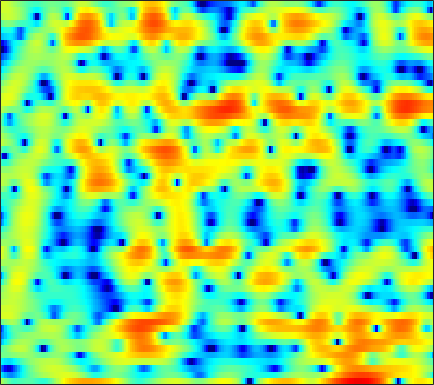

The table this chart was drawn from, first rows:
1.8734, 1.028, -0.084394, -1.123, -1.7508, -2.3331, -2.5674, -2.5305, -2.3252, -2.0341, -1.783, -1.6549, -1.5703, -1.6193, -1.7473, -2.0089, -2.3759, -2.6682, -3.0176, -3.2371, -3.1429, -2.8173, -2.0644, -1.0493
-5.234, -6.309, -7.684, -8.791, -9.241, -9.174, -8.434, -7.613, -6.401, -5.2, -4.086, -3.335, -2.44, -1.663, -1.148, -0.5444, -0.01958, 0.3331, 0.7552, 1.138, 1.491, 1.743, 2.064, 2.366
-9.848, -11.7, -14.31, -16.12, -15.91, -13.85, -11.37, -9.666, -7.669, -5.951, -4.47, -3.483, -2.328, -1.326, -0.6688, 0.09788, 0.7515, 1.17, 1.651, 2.044, 2.361, 2.554, 2.756, 2.896
-4.644, -5.257, -5.883, -6.157, -6.089, -5.655, -4.93, -4.285, -3.379, -2.503, -1.691, -1.136, -0.4757, 0.08595, 0.4547, 0.8746, 1.227, 1.451, 1.701, 1.903, 2.051, 2.136, 2.202, 2.208
-0.583, -0.5672, -0.4924, -0.3464, -0.2078, 0.003628, 0.23, 0.4007, 0.6082, 0.7718, 0.8728, 0.8891, 0.8276, 0.6512, 0.4453, 0.08802, -0.3169, -0.6176, -0.9449, -1.107, -1.054, -0.8743, -0.5137, -0.1133
-1.659, -1.073, -0.3105, 0.403, 0.8765, 1.426, 1.865, 2.116, 2.341, 2.419, 2.337, 2.153, 1.711, 1, 0.2436, -1.157, -3.182, -5.329, -9.817, -20.29, -16.74, -10.02, -5.499, -2.79
-7.824, -6.117, -4.247, -2.733, -1.785, -0.7284, 0.1235, 0.6314, 1.146, 1.475, 1.612, 1.616, 1.479, 1.189, 0.8725, 0.3364, -0.3143, -0.8218, -1.401, -1.724, -1.663, -1.382, -0.8023, -0.1386
-10.1, -8.596, -6.683, -4.984, -3.891, -2.658, -1.678, -1.097, -0.502, -0.07701, 0.2136, 0.3625, 0.5025, 0.6134, 0.6955, 0.8003, 0.8973, 0.98, 1.093, 1.212, 1.348, 1.449, 1.565, 1.645
-12.61, -9.319, -6.288, -4.176, -3.019, -1.937, -1.319, -1.141, -1.206, -1.547, -2.017, -2.311, -2.438, -2.128, -1.623, -0.7552, 0.1466, 0.7604, 1.441, 1.958, 2.317, 2.5, 2.632, 2.648
-0.9368, -0.3386, 0.4535, 1.082, 1.397, 1.549, 1.326, 0.8458, -0.2948, -2.196, -5.281, -9.033, -18.7, -12.21, -7.166, -3.381, -1.108, 0.0214, 0.98, 1.485, 1.661, 1.635, 1.454, 1.212
3.067, 3.168, 3.281, 3.322, 3.284, 3.114, 2.775, 2.421, 1.787, 0.9892, 0.1432, -0.3972, -0.8776, -1.047, -0.9791, -0.7594, -0.5695, -0.5438, -0.7719, -1.342, -2.37, -3.494, -5.575, -8.378
2.722, 2.841, 2.954, 3.009, 3.001, 2.91, 2.733, 2.55, 2.252, 1.89, 1.492, 1.188, 0.7952, 0.4066, 0.1132, -0.2974, -0.7708, -1.198, -1.905, -2.812, -3.966, -5.021, -6.68, -8.457
1.71, 1.971, 2.246, 2.438, 2.524, 2.566, 2.515, 2.413, 2.208, 1.942, 1.607, 1.303, 0.8581, 0.3958, 0.03079, -0.4781, -1.008, -1.41, -1.946, -2.502, -3.052, -3.445, -3.927, -4.313
0.9367, 1.356, 1.835, 2.212, 2.424, 2.611, 2.678, 2.636, 2.459, 2.143, 1.705, 1.296, 0.6605, -0.04206, -0.5839, -1.28, -1.879, -2.237, -2.587, -2.797, -2.892, -2.935, -2.955, -2.956
0.1238, 0.7321, 1.534, 2.267, 2.733, 3.202, 3.476, 3.543, 3.412, 3.012, 2.352, 1.682, 0.5152, -0.9833, -2.289, -4.129, -5.673, -6.248, -5.984, -5.053, -4.063, -3.433, -2.814, -2.427
-4.014, -2.442, -0.3461, 1.433, 2.501, 3.571, 4.243, 4.516, 4.583, 4.306, 3.638, 2.868, 1.434, -0.5921, -2.655, -6.515, -12.21, -14.71, -10.1, -6.346, -4.135, -3.101, -2.318, -2.069
-8.903, -5.63, -2.32, 0.02346, 1.315, 2.588, 3.451, 3.843, 4.096, 4.068, 3.738, 3.303, 2.53, 1.546, 0.702, -0.4043, -1.321, -1.797, -2.055, -2.043, -1.972, -2.001, -2.227, -2.757
-1.351, -0.9023, -0.1496, 0.6395, 1.179, 1.799, 2.305, 2.596, 2.834, 2.917, 2.865, 2.727, 2.397, 1.941, 1.548, 0.9602, 0.3408, -0.115, -0.6956, -1.257, -1.807, -2.221, -2.842, -3.548
1.414, 1.336, 1.223, 1.119, 1.085, 1.104, 1.222, 1.408, 1.746, 2.068, 2.335, 2.446, 2.423, 2.199, 1.907, 1.333, 0.5988, -0.03292, -0.9571, -1.886, -2.737, -3.292, -3.849, -4.264
3.288, 2.801, 1.882, 0.5917, -0.5805, -2.076, -2.662, -2.026, -0.3363, 1.368, 2.617, 3.24, 3.68, 3.675, 3.367, 2.59, 1.379, 0.1707, -1.869, -4.217, -6.471, -7.453, -7.448, -6.55
3.347, 2.961, 1.956, 0.2074, -1.805, -5.576, -8.299, -5.714, -1.502, 1.373, 3.219, 4.075, 4.673, 4.708, 4.388, 3.504, 2.035, 0.4992, -2.231, -6.144, -11.47, -14.25, -11.57, -8.802
0.7194, 0.9564, 1.014, 0.8794, 0.7116, 0.598, 0.7317, 1.059, 1.749, 2.494, 3.125, 3.469, 3.66, 3.522, 3.21, 2.493, 1.445, 0.4787, -1.034, -2.654, -4.208, -5.213, -6.356, -7.37
-1.297, -0.8007, -0.1966, 0.3501, 0.7408, 1.22, 1.711, 2.064, 2.496, 2.877, 3.14, 3.248, 3.231, 3.025, 2.73, 2.149, 1.382, 0.6815, -0.3742, -1.537, -2.78, -3.745, -5.068, -6.423
-3.779, -3.086, -2.048, -0.9952, -0.2336, 0.7011, 1.514, 2.046, 2.629, 3.064, 3.354, 3.45, 3.435, 3.24, 2.969, 2.456, 1.755, 1.114, 0.1272, -1.008, -2.256, -3.245, -4.613, -5.978
-9.66, -7.616, -5.057, -2.9, -1.553, -0.03253, 1.187, 1.931, 2.739, 3.321, 3.713, 3.872, 3.922, 3.771, 3.53, 3.039, 2.339, 1.685, 0.6111, -0.6805, -2.205, -3.505, -5.429, -7.548
-12.24, -9.227, -6.022, -3.548, -2.05, -0.4163, 0.9082, 1.719, 2.595, 3.265, 3.72, 3.945, 4.065, 3.989, 3.802, 3.359, 2.708, 2.067, 0.9972, -0.3517, -2.031, -3.555, -6.052, -9.363
-6.125, -5.251, -3.952, -2.658, -1.729, -0.5849, 0.4163, 1.102, 1.888, 2.547, 3.062, 3.343, 3.565, 3.608, 3.511, 3.209, 2.698, 2.172, 1.294, 0.1976, -1.109, -2.224, -3.867, -5.608
-4.188, -3.616, -2.933, -2.308, -1.873, -1.28, -0.6273, -0.09858, 0.6742, 1.432, 2.14, 2.578, 3.02, 3.26, 3.3, 3.177, 2.837, 2.458, 1.788, 0.9678, 0.01852, -0.7573, -1.849, -2.928
-2.499, -2.247, -2.276, -2.645, -3.095, -3.7, -3.749, -3.209, -1.799, -0.1623, 1.302, 2.183, 3.053, 3.569, 3.748, 3.725, 3.448, 3.098, 2.467, 1.707, 0.8452, 0.1703, -0.7731, -1.755
0.398, 0.1795, -0.6091, -2.22, -4.198, -9.012, -24.15, -13.54, -5.197, -1.102, 1.4, 2.666, 3.765, 4.322, 4.448, 4.243, 3.693, 3.083, 2.072, 0.9464, -0.1464, -0.8571, -1.607, -2.279
2.24, 2.023, 1.516, 0.7683, 0.1258, -0.6613, -0.9512, -0.654, 0.3547, 1.573, 2.66, 3.283, 3.768, 3.86, 3.637, 2.96, 1.769, 0.5113, -1.727, -4.654, -7.822, -9.193, -8.467, -6.826
2.078, 2.009, 1.876, 1.762, 1.686, 1.683, 1.777, 1.956, 2.258, 2.619, 2.909, 3.046, 3.045, 2.777, 2.362, 1.481, 0.1512, -1.22, -3.635, -6.889, -10.76, -12.39, -10.79, -8.407
0.6684, 0.5846, 0.5689, 0.6904, 0.85, 1.163, 1.506, 1.783, 2.111, 2.399, 2.593, 2.656, 2.624, 2.41, 2.132, 1.558, 0.7825, 0.05393, -1.029, -2.164, -3.127, -3.669, -4.065, -4.213
-2.593, -3.142, -3.225, -2.626, -1.893, -0.8912, 0.01934, 0.5794, 1.193, 1.631, 1.967, 2.144, 2.297, 2.346, 2.312, 2.163, 1.885, 1.597, 1.118, 0.5581, -0.0417, -0.4903, -1.04, -1.557
-8.664, -15.58, -16.55, -8.189, -5.142, -2.662, -1.182, -0.4756, 0.1157, 0.4843, 0.7684, 1.016, 1.397, 1.846, 2.16, 2.52, 2.715, 2.751, 2.599, 2.25, 1.67, 1.119, 0.2256, -0.7281
-0.9975, -2.072, -2.553, -2.039, -1.423, -0.7623, -0.5357, -0.6794, -1.317, -2.274, -3.183, -3.279, -2.253, -0.5315, 0.7426, 2.127, 3.092, 3.526, 3.751, 3.553, 2.939, 2.164, 0.6058, -1.714
2.584, 2.037, 1.406, 0.8837, 0.521, -0.08076, -0.9214, -1.852, -3.741, -6.906, -13.02, -18.79, -10.05, -4.584, -2.01, 0.2823, 1.786, 2.499, 3.016, 3.058, 2.671, 2.083, 0.9147, -0.7398
1.725, 1.192, 0.4929, -0.1648, -0.6375, -1.259, -1.897, -2.433, -3.159, -3.904, -4.376, -4.328, -3.609, -2.411, -1.417, -0.2056, 0.7629, 1.307, 1.764, 1.947, 1.851, 1.631, 1.191, 0.6635
0.2114, -0.5646, -1.549, -2.342, -2.756, -2.988, -2.972, -2.851, -2.608, -2.313, -1.913, -1.586, -1.036, -0.4128, 0.06922, 0.7102, 1.254, 1.583, 1.888, 2.044, 2.038, 1.939, 1.68, 1.321
-1.15, -2.788, -5.403, -7.873, -8.563, -7.274, -5.31, -3.975, -2.641, -1.599, -0.779, -0.2754, 0.3539, 0.9293, 1.329, 1.837, 2.265, 2.536, 2.79, 2.903, 2.881, 2.757, 2.437, 1.936
-0.423, -2.271, -5.657, -10.04, -11.42, -8.152, -4.921, -3.307, -1.863, -0.9805, -0.4708, -0.1391, 0.2671, 0.7614, 1.18, 1.768, 2.322, 2.678, 3.04, 3.232, 3.242, 3.129, 2.822, 2.309
2.113, 1.594, 0.8042, 0.1026, -0.2262, -0.3462, -0.3624, -0.4206, -0.7346, -1.462, -2.51, -3.341, -4.005, -3.542, -2.6, -1.199, 0.01485, 0.6701, 1.264, 1.575, 1.646, 1.6, 1.462, 1.246
3.221, 3.413, 3.467, 3.336, 3.154, 2.748, 2.101, 1.412, 0.03902, -2.06, -5.336, -9.451, -21.8, -13.23, -8.139, -4.711, -2.868, -2.143, -1.798, -1.938, -2.385, -2.803, -3.218, -3.129
2.576, 3.106, 3.583, 3.814, 3.819, 3.589, 3.116, 2.57, 1.545, 0.2358, -1.304, -2.451, -3.637, -4.109, -4.076, -3.913, -4.02, -4.296, -5.087, -6.43, -8.52, -10.89, -16.5, -19.49
0.9808, 1.711, 2.479, 3.01, 3.244, 3.363, 3.251, 3.015, 2.535, 1.871, 1.069, 0.4012, -0.5179, -1.497, -2.31, -3.529, -5.029, -6.353, -8.289, -10.15, -11.56, -12.19, -12.37, -11.23
-0.8824, 0.05738, 1.093, 1.895, 2.36, 2.793, 3.002, 3.024, 2.897, 2.57, 2.056, 1.553, 0.7007, -0.3887, -1.405, -3.122, -5.384, -7.647, -11.97, -19.99, -23.71, -16.06, -10.96, -7.75
-3.21, -2.116, -0.8621, 0.1801, 0.8294, 1.51, 2.007, 2.26, 2.42, 2.398, 2.187, 1.903, 1.335, 0.5468, -0.1958, -1.422, -2.941, -4.261, -6.095, -7.565, -7.843, -7.15, -5.58, -3.835
-6.018, -4.871, -3.494, -2.291, -1.512, -0.6006, 0.1533, 0.6066, 1.063, 1.357, 1.487, 1.469, 1.311, 0.998, 0.6703, 0.1373, -0.4571, -0.9135, -1.452, -1.796, -1.862, -1.726, -1.306, -0.7023
-8.826, -7.744, -6.342, -5.038, -4.109, -2.953, -1.941, -1.285, -0.5242, 0.0795, 0.5284, 0.7654, 0.975, 1.055, 1.033, 0.937, 0.7883, 0.6592, 0.4862, 0.3576, 0.3051, 0.331, 0.4567, 0.6589
-11.89, -11.06, -9.656, -8.027, -6.757, -5.201, -3.807, -2.888, -1.821, -0.9406, -0.2121, 0.2368, 0.7198, 1.079, 1.266, 1.404, 1.433, 1.399, 1.291, 1.131, 0.9496, 0.8411, 0.7453, 0.7596
-19.18, -19.02, -15.12, -11.24, -9.034, -6.691, -4.903, -3.812, -2.611, -1.57, -0.6516, -0.02649, 0.6924, 1.288, 1.648, 1.968, 2.093, 2.054, 1.83, 1.403, 0.796, 0.2506, -0.4628, -0.894
-14.93, -14.85, -12.33, -9.52, -7.839, -6.173, -5.084, -4.518, -3.814, -2.988, -1.959, -1.066, 0.1192, 1.155, 1.778, 2.387, 2.7, 2.718, 2.418, 1.691, 0.4166, -1.054, -4.02, -8.79
-7.128, -6.832, -6.334, -5.804, -5.588, -5.817, -6.713, -7.953, -10.22, -11.16, -8.358, -5.787, -3.022, -1.064, -0.02506, 0.9499, 1.542, 1.768, 1.768, 1.415, 0.6458, -0.2218, -1.761, -3.226
-5.161, -4.341, -3.639, -3.414, -3.575, -4.291, -5.71, -7.332, -10.17, -11.62, -9.215, -6.95, -4.61, -3.084, -2.303, -1.607, -1.095, -0.7442, -0.2626, 0.1887, 0.5494, 0.751, 0.9658, 1.238
-1.699, -0.8638, -0.1467, 0.137, 0.112, -0.1626, -0.7164, -1.195, -1.86, -2.33, -2.534, -2.631, -2.845, -3.366, -4.01, -5.093, -5.829, -5.541, -4.013, -2.091, -0.4, 0.599, 1.63, 2.339
1.897, 2.238, 2.534, 2.663, 2.64, 2.451, 2.115, 1.778, 1.264, 0.6668, -0.05348, -0.7162, -1.91, -3.637, -5.566, -9.607, -17.46, -17.2, -8.885, -4.482, -1.777, -0.3797, 0.9101, 1.663
2.842, 2.918, 2.933, 2.848, 2.713, 2.425, 2.054, 1.704, 1.187, 0.585, -0.1166, -0.7123, -1.614, -2.636, -3.446, -4.444, -5.015, -4.927, -4.142, -2.978, -1.818, -1.057, -0.3135, 0.133
3.049, 2.991, 2.822, 2.528, 2.24, 1.795, 1.288, 0.8947, 0.3453, -0.1972, -0.7123, -1.086, -1.543, -1.95, -2.187, -2.412, -2.464, -2.366, -2.097, -1.715, -1.295, -1.013, -0.7272, -0.5674
